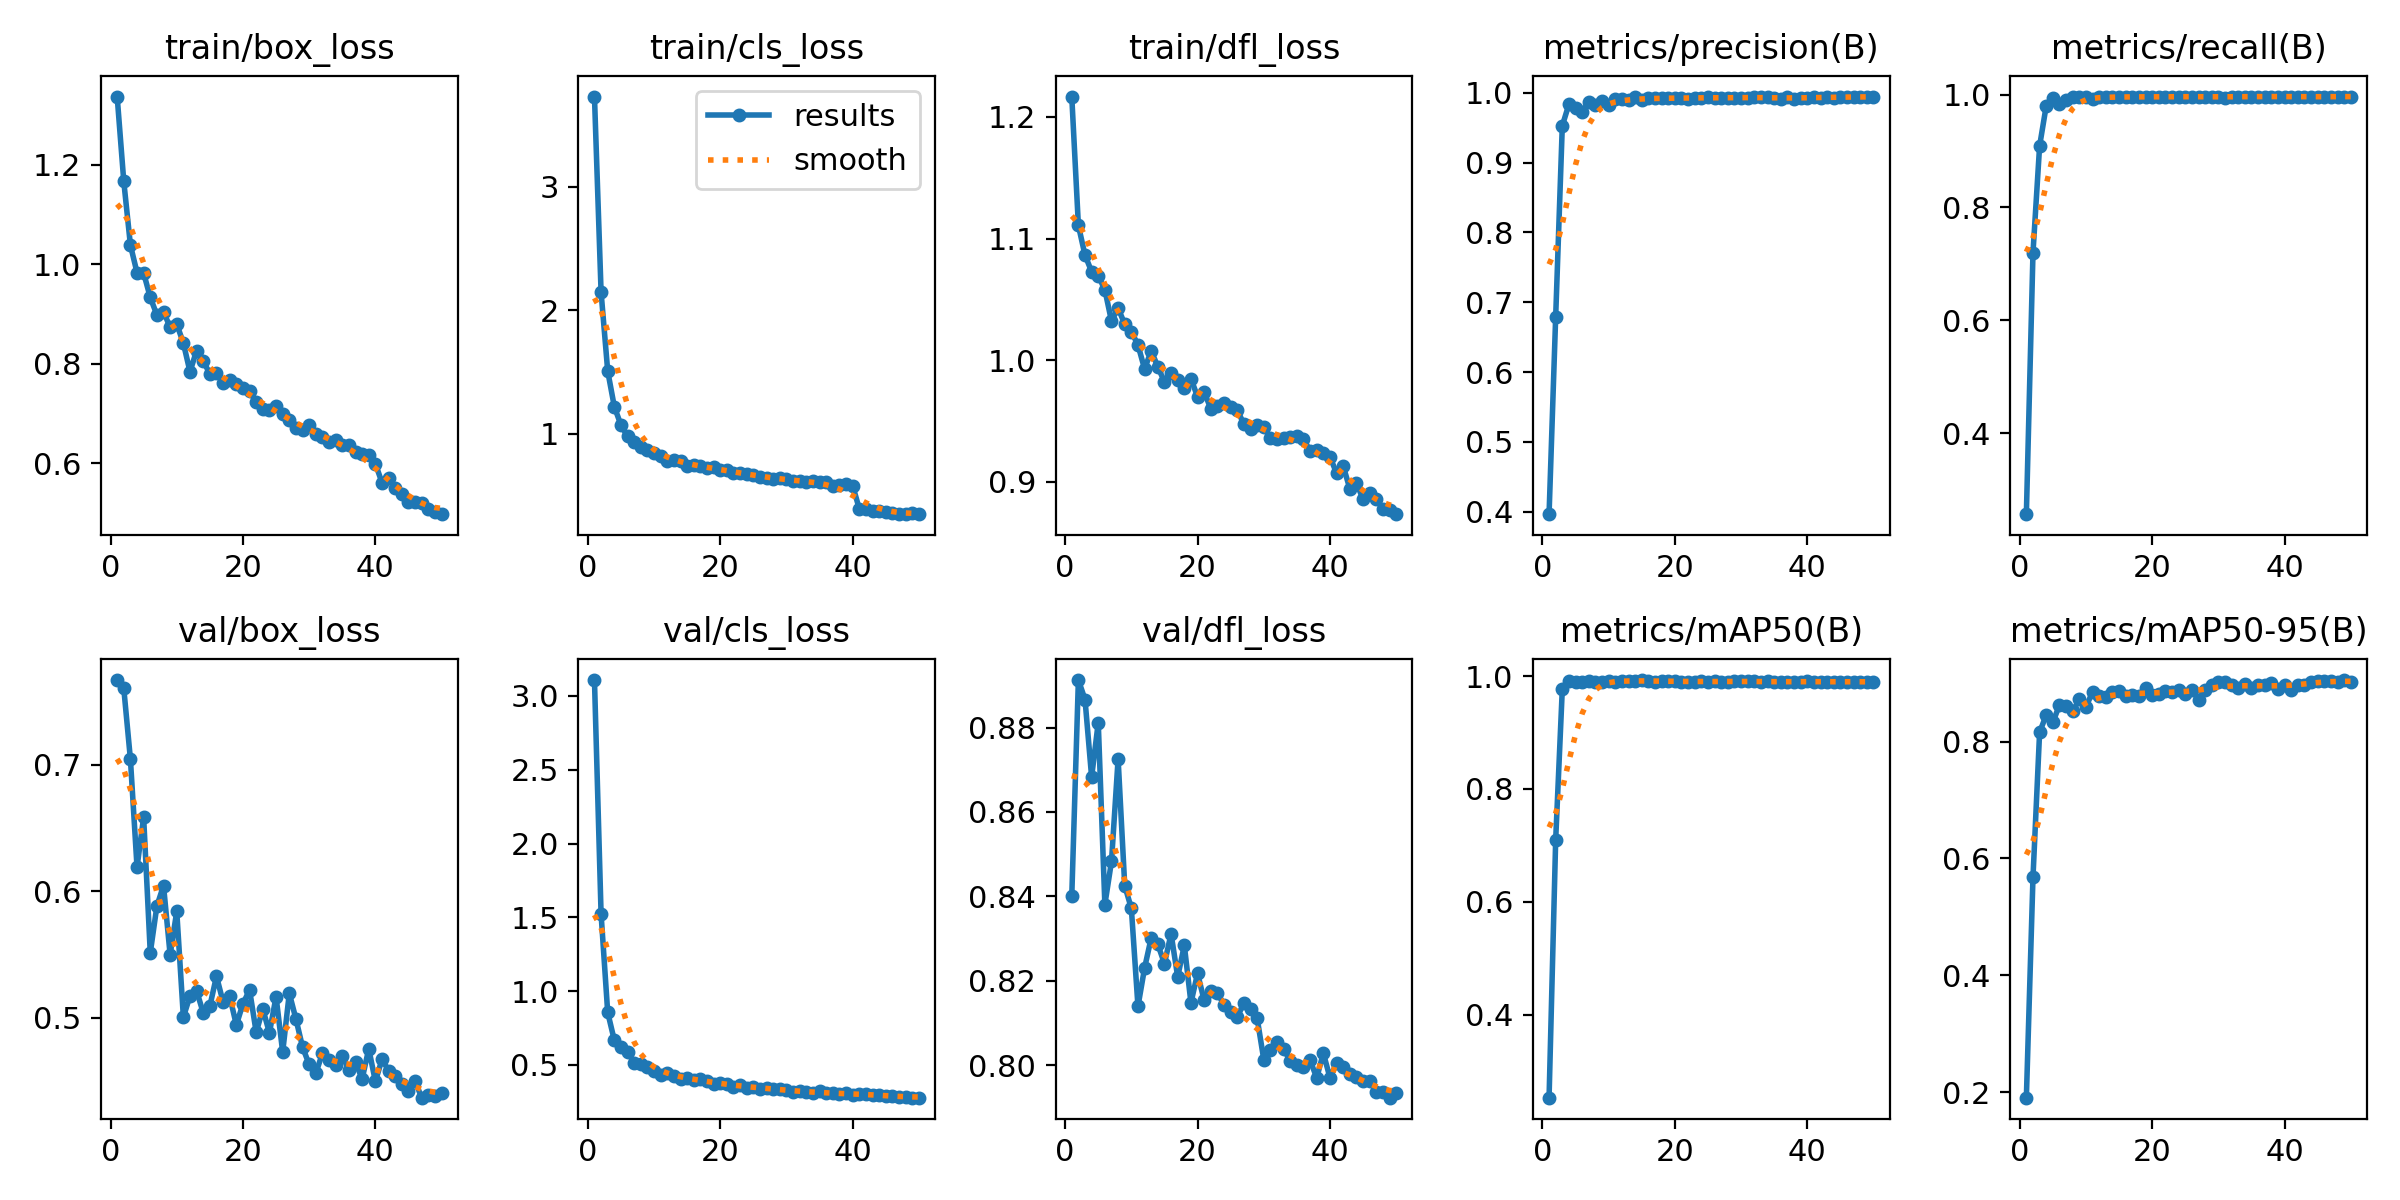

The table this chart was drawn from, first rows:
epoch, train/box_loss, train/cls_loss, train/dfl_loss, metrics/precision(B), metrics/recall(B), metrics/mAP50(B), metrics/mAP50-95(B), val/box_loss, val/cls_loss, val/dfl_loss, lr/pg0, lr/pg1, lr/pg2
1, 1.337, 3.73, 1.217, 0.3964, 0.2566, 0.253, 0.1903, 0.7667, 3.108, 0.84, 0.0002338, 0.0002338, 0.0002338
2, 1.166, 2.147, 1.111, 0.6794, 0.7199, 0.7102, 0.568, 0.7601, 1.521, 0.8912, 0.0004625, 0.0004625, 0.0004625
3, 1.039, 1.509, 1.086, 0.9526, 0.9088, 0.9772, 0.8159, 0.7043, 0.8559, 0.8866, 0.0006817, 0.0006817, 0.0006817
4, 0.9831, 1.22, 1.073, 0.9836, 0.9801, 0.9913, 0.8458, 0.6191, 0.6664, 0.8683, 0.0006716, 0.0006716, 0.0006716
5, 0.9824, 1.072, 1.069, 0.9782, 0.9947, 0.9899, 0.8331, 0.6583, 0.6185, 0.8812, 0.0006716, 0.0006716, 0.0006716
6, 0.9334, 0.9792, 1.058, 0.9726, 0.9838, 0.9897, 0.8629, 0.5513, 0.5898, 0.8381, 0.0006574, 0.0006574, 0.0006574
7, 0.8982, 0.9349, 1.032, 0.9866, 0.9907, 0.9912, 0.8605, 0.5882, 0.5138, 0.8483, 0.0006433, 0.0006433, 0.0006433
8, 0.9045, 0.8922, 1.043, 0.9822, 0.9964, 0.99, 0.8521, 0.6044, 0.5041, 0.8726, 0.0006292, 0.0006292, 0.0006292
9, 0.8735, 0.8719, 1.03, 0.9874, 0.9956, 0.9902, 0.8725, 0.5498, 0.487, 0.8426, 0.000615, 0.000615, 0.000615
10, 0.8798, 0.8441, 1.024, 0.982, 0.9964, 0.991, 0.8597, 0.584, 0.4602, 0.8371, 0.0006009, 0.0006009, 0.0006009
11, 0.8415, 0.8177, 1.012, 0.9913, 0.9918, 0.9904, 0.885, 0.5006, 0.4306, 0.8139, 0.0005868, 0.0005868, 0.0005868
12, 0.7841, 0.7833, 0.9928, 0.9914, 0.9951, 0.9919, 0.8776, 0.5173, 0.4451, 0.823, 0.0005726, 0.0005726, 0.0005726
13, 0.8266, 0.7865, 1.008, 0.9892, 0.9949, 0.992, 0.8766, 0.5213, 0.423, 0.8302, 0.0005585, 0.0005585, 0.0005585
14, 0.8053, 0.7789, 0.9946, 0.9931, 0.9964, 0.9921, 0.8854, 0.504, 0.4057, 0.8286, 0.0005443, 0.0005443, 0.0005443
15, 0.7798, 0.7371, 0.9821, 0.9895, 0.996, 0.993, 0.8875, 0.5092, 0.4109, 0.824, 0.0005302, 0.0005302, 0.0005302
16, 0.7813, 0.7454, 0.9896, 0.9927, 0.9964, 0.9916, 0.8788, 0.5329, 0.3965, 0.8311, 0.0005161, 0.0005161, 0.0005161
17, 0.7616, 0.7401, 0.9838, 0.992, 0.9952, 0.9893, 0.88, 0.5125, 0.4045, 0.8209, 0.0005019, 0.0005019, 0.0005019
18, 0.7673, 0.7257, 0.977, 0.9927, 0.9956, 0.9907, 0.8782, 0.517, 0.3893, 0.8284, 0.0004878, 0.0004878, 0.0004878
19, 0.759, 0.7282, 0.9848, 0.9921, 0.9964, 0.992, 0.8916, 0.4944, 0.3685, 0.8148, 0.0004737, 0.0004737, 0.0004737
20, 0.7509, 0.7083, 0.9699, 0.9918, 0.9964, 0.991, 0.8802, 0.5112, 0.3784, 0.8217, 0.0004595, 0.0004595, 0.0004595
21, 0.7451, 0.708, 0.9739, 0.9928, 0.9951, 0.9904, 0.8809, 0.5221, 0.3733, 0.8153, 0.0004454, 0.0004454, 0.0004454
22, 0.7228, 0.6871, 0.9601, 0.991, 0.9964, 0.9898, 0.8867, 0.4885, 0.3504, 0.8176, 0.0004313, 0.0004313, 0.0004313
23, 0.7092, 0.6827, 0.9625, 0.993, 0.9953, 0.9902, 0.885, 0.5069, 0.363, 0.817, 0.0004171, 0.0004171, 0.0004171
24, 0.708, 0.6765, 0.9647, 0.9927, 0.9964, 0.9908, 0.8889, 0.4882, 0.3439, 0.8144, 0.000403, 0.000403, 0.000403
25, 0.7144, 0.6683, 0.9615, 0.9945, 0.9964, 0.9904, 0.8822, 0.5167, 0.3529, 0.8127, 0.0003888, 0.0003888, 0.0003888
26, 0.6997, 0.6533, 0.9591, 0.9918, 0.9964, 0.9906, 0.8893, 0.473, 0.3397, 0.8114, 0.0003747, 0.0003747, 0.0003747
27, 0.6879, 0.6444, 0.9473, 0.9927, 0.9964, 0.9896, 0.8719, 0.5194, 0.3439, 0.8147, 0.0003606, 0.0003606, 0.0003606
28, 0.6711, 0.6378, 0.9435, 0.9924, 0.9964, 0.9899, 0.8887, 0.4991, 0.3383, 0.8134, 0.0003464, 0.0003464, 0.0003464
29, 0.6679, 0.6411, 0.9466, 0.9926, 0.9963, 0.991, 0.8967, 0.4769, 0.3344, 0.8111, 0.0003323, 0.0003323, 0.0003323
30, 0.6775, 0.6322, 0.9448, 0.9929, 0.9957, 0.9914, 0.902, 0.4632, 0.3287, 0.8013, 0.0003182, 0.0003182, 0.0003182
31, 0.6595, 0.6176, 0.9362, 0.9928, 0.9941, 0.9906, 0.9014, 0.4562, 0.3183, 0.8035, 0.000304, 0.000304, 0.000304
32, 0.6524, 0.6159, 0.9352, 0.9944, 0.9964, 0.9906, 0.8963, 0.4719, 0.3226, 0.8054, 0.0002899, 0.0002899, 0.0002899
33, 0.6423, 0.6104, 0.9362, 0.9932, 0.9964, 0.9899, 0.8911, 0.4665, 0.3165, 0.8037, 0.0002758, 0.0002758, 0.0002758
34, 0.6473, 0.6158, 0.937, 0.994, 0.9964, 0.9907, 0.898, 0.4625, 0.3108, 0.8011, 0.0002616, 0.0002616, 0.0002616
35, 0.6377, 0.6143, 0.9373, 0.9922, 0.9964, 0.9892, 0.8927, 0.4703, 0.3202, 0.7999, 0.0002475, 0.0002475, 0.0002475
36, 0.637, 0.6105, 0.9349, 0.9908, 0.9964, 0.9899, 0.8964, 0.4587, 0.3099, 0.7996, 0.0002333, 0.0002333, 0.0002333
37, 0.6224, 0.5807, 0.9255, 0.9936, 0.9964, 0.99, 0.8966, 0.4649, 0.307, 0.8011, 0.0002192, 0.0002192, 0.0002192
38, 0.6195, 0.5826, 0.9263, 0.9906, 0.9964, 0.9901, 0.8999, 0.4517, 0.3036, 0.797, 0.0002051, 0.0002051, 0.0002051
39, 0.616, 0.5938, 0.9235, 0.993, 0.9964, 0.99, 0.8906, 0.4756, 0.3071, 0.8028, 0.0001909, 0.0001909, 0.0001909
40, 0.5991, 0.5816, 0.9204, 0.9925, 0.9964, 0.9905, 0.8971, 0.4499, 0.2976, 0.797, 0.0001768, 0.0001768, 0.0001768
41, 0.5611, 0.3935, 0.9072, 0.9938, 0.9964, 0.9904, 0.8887, 0.4672, 0.3055, 0.8004, 0.0001626, 0.0001626, 0.0001626
42, 0.5707, 0.3887, 0.9129, 0.9922, 0.9964, 0.9902, 0.8977, 0.4584, 0.305, 0.7995, 0.0001485, 0.0001485, 0.0001485
43, 0.5508, 0.3794, 0.8944, 0.9944, 0.9956, 0.9899, 0.8978, 0.4541, 0.2968, 0.7979, 0.0001344, 0.0001344, 0.0001344
44, 0.5377, 0.3771, 0.899, 0.9929, 0.9964, 0.9901, 0.9025, 0.4478, 0.2969, 0.7971, 0.0001202, 0.0001202, 0.0001202
45, 0.5232, 0.3666, 0.8857, 0.9933, 0.9958, 0.9898, 0.9044, 0.4422, 0.2874, 0.7962, 0.0001061, 0.0001061, 0.0001061
46, 0.5226, 0.3628, 0.8908, 0.9941, 0.9954, 0.9898, 0.9033, 0.4499, 0.2898, 0.7962, 9.1963e-05, 9.1963e-05, 9.1963e-05
47, 0.5197, 0.3554, 0.8858, 0.9938, 0.9964, 0.99, 0.9047, 0.437, 0.2837, 0.7937, 7.7826e-05, 7.7826e-05, 7.7826e-05
48, 0.5076, 0.3509, 0.878, 0.9941, 0.9964, 0.9901, 0.9026, 0.4393, 0.2833, 0.7937, 6.3689e-05, 6.3689e-05, 6.3689e-05
49, 0.5016, 0.3567, 0.8765, 0.9941, 0.9964, 0.9899, 0.9055, 0.4386, 0.2781, 0.7923, 4.9552e-05, 4.9552e-05, 4.9552e-05
50, 0.4977, 0.3505, 0.8734, 0.9943, 0.9964, 0.9899, 0.902, 0.4406, 0.2792, 0.7933, 3.5414e-05, 3.5414e-05, 3.5414e-05
